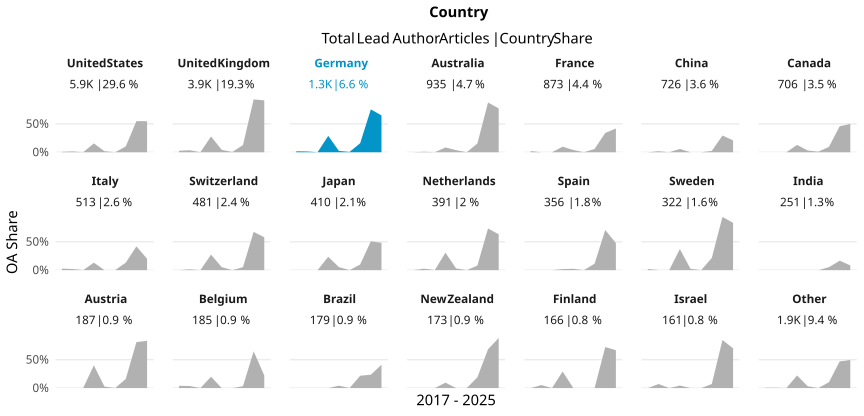

The table this chart was drawn from, first rows:
country_name_fct, cr_year, articles, cc_total, prop
United States, '17, 1069, 8, 0.007484
United States, '18, 935, 14, 0.01497
United States, '19, 706, 0, 0
United States, '20, 706, 110, 0.1558
United States, '21, 587, 11, 0.01874
United States, '22, 612, 0, 0
United States, '23, 574, 59, 0.1028
United States, '24, 494, 271, 0.5486
United States, '25, 234, 128, 0.547
United Kingdom, '17, 416, 11, 0.02644
United Kingdom, '18, 449, 16, 0.03563
United Kingdom, '19, 515, 0, 0
United Kingdom, '20, 568, 158, 0.2782
United Kingdom, '21, 513, 22, 0.04288
United Kingdom, '22, 429, 2, 0.004662
United Kingdom, '23, 390, 50, 0.1282
United Kingdom, '24, 376, 350, 0.9309
United Kingdom, '25, 197, 180, 0.9137
Germany, '17, 120, 2, 0.01667
Germany, '18, 146, 2, 0.0137
Germany, '19, 125, 0, 0
Germany, '20, 187, 54, 0.2888
Germany, '21, 169, 4, 0.02367
Germany, '22, 167, 1, 0.005988
Germany, '23, 169, 27, 0.1598
Germany, '24, 151, 114, 0.755
Germany, '25, 91, 59, 0.6484
Australia, '17, 122, 0, 0
Australia, '18, 112, 1, 0.008929
Australia, '19, 122, 0, 0
Australia, '20, 119, 10, 0.08403
Australia, '21, 108, 4, 0.03704
Australia, '22, 101, 0, 0
Australia, '23, 103, 16, 0.1553
Australia, '24, 113, 99, 0.8761
Australia, '25, 35, 27, 0.7714
France, '17, 97, 2, 0.02062
France, '18, 98, 0, 0
France, '19, 114, 0, 0
France, '20, 122, 12, 0.09836
France, '21, 102, 4, 0.03922
France, '22, 105, 0, 0
France, '23, 86, 5, 0.05814
France, '24, 94, 32, 0.3404
France, '25, 55, 23, 0.4182
China, '17, 64, 0, 0
China, '18, 56, 1, 0.01786
China, '19, 89, 0, 0
China, '20, 86, 5, 0.05814
China, '21, 76, 0, 0
China, '22, 84, 0, 0
China, '23, 128, 3, 0.02344
China, '24, 95, 28, 0.2947
China, '25, 48, 10, 0.2083
Canada, '17, 62, 0, 0
Canada, '18, 87, 0, 0
Canada, '19, 85, 0, 0
Canada, '20, 85, 11, 0.1294
Canada, '21, 98, 3, 0.03061
Canada, '22, 98, 1, 0.0102
... 129 more rows
